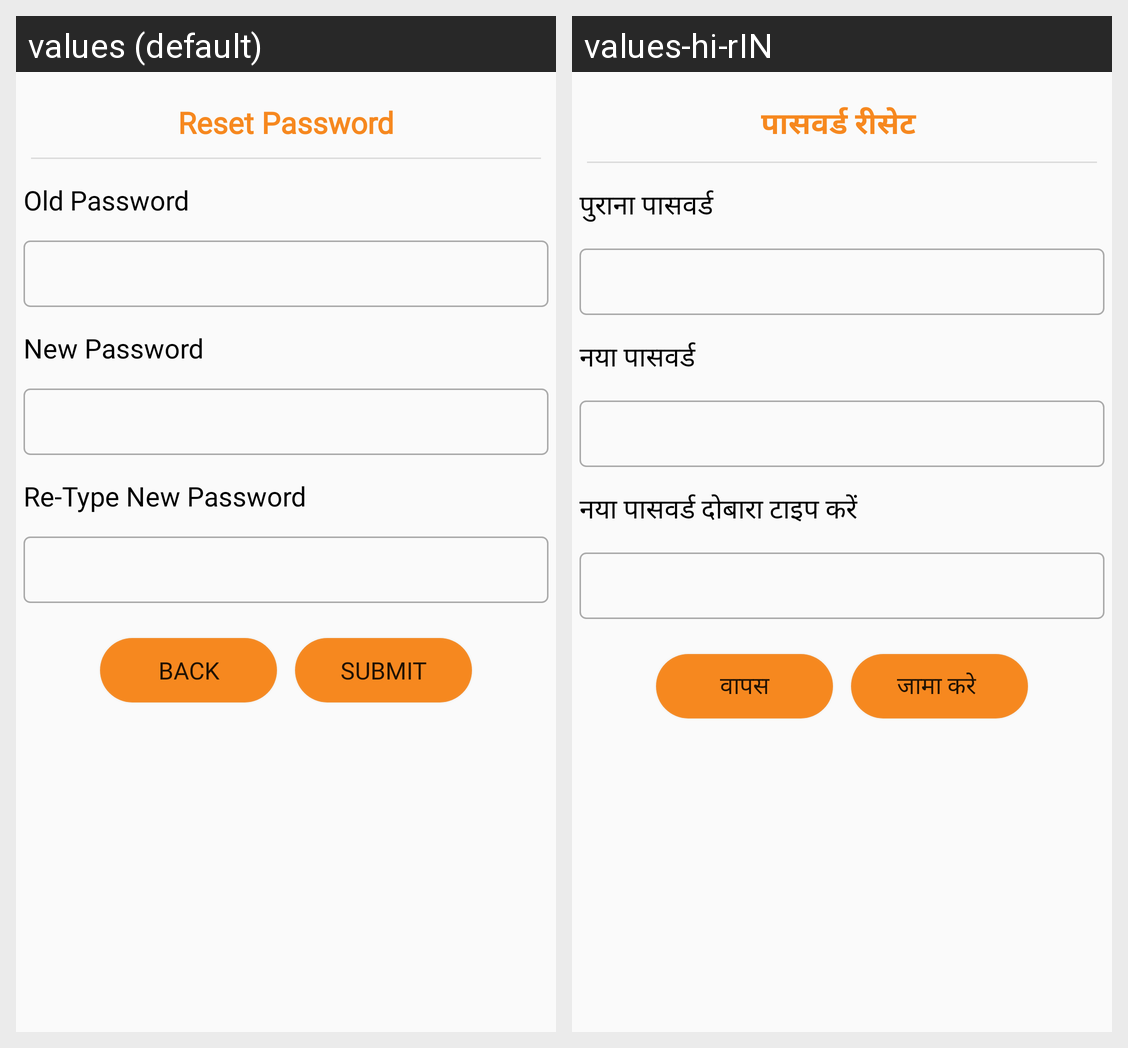

Locale-by-locale string values for the Android screen shown in this grid:
Android screen res/layout/activity_reset_password.xml rendered under 2 locales, left to right: values (default), values-hi-rIN. Device: Nexus 5 (rendered at 1080×1920; each locale shown at half size, 540×960, under a caption strip naming it); theme AppTheme.
Strings drawn on this screen, with the default value and each locale's value (text and hints the layout hard-codes, and strings that could not be matched under every locale, appear in the picture but are not listed):

Reset_Password
  values: Reset Password
  values-hi-rIN: पासवर्ड रीसेट 

Old_Password
  values: Old Password
  values-hi-rIN: पुराना पासवर्ड 

New_Password
  values: New Password
  values-hi-rIN: नया पासवर्ड 

Re_Type_New_Password
  values: Re-Type New Password
  values-hi-rIN: नया पासवर्ड दोबारा टाइप करें 

back
  values: Back
  values-hi-rIN: वापस

submit
  values: Submit
  values-hi-rIN: जामा करे
